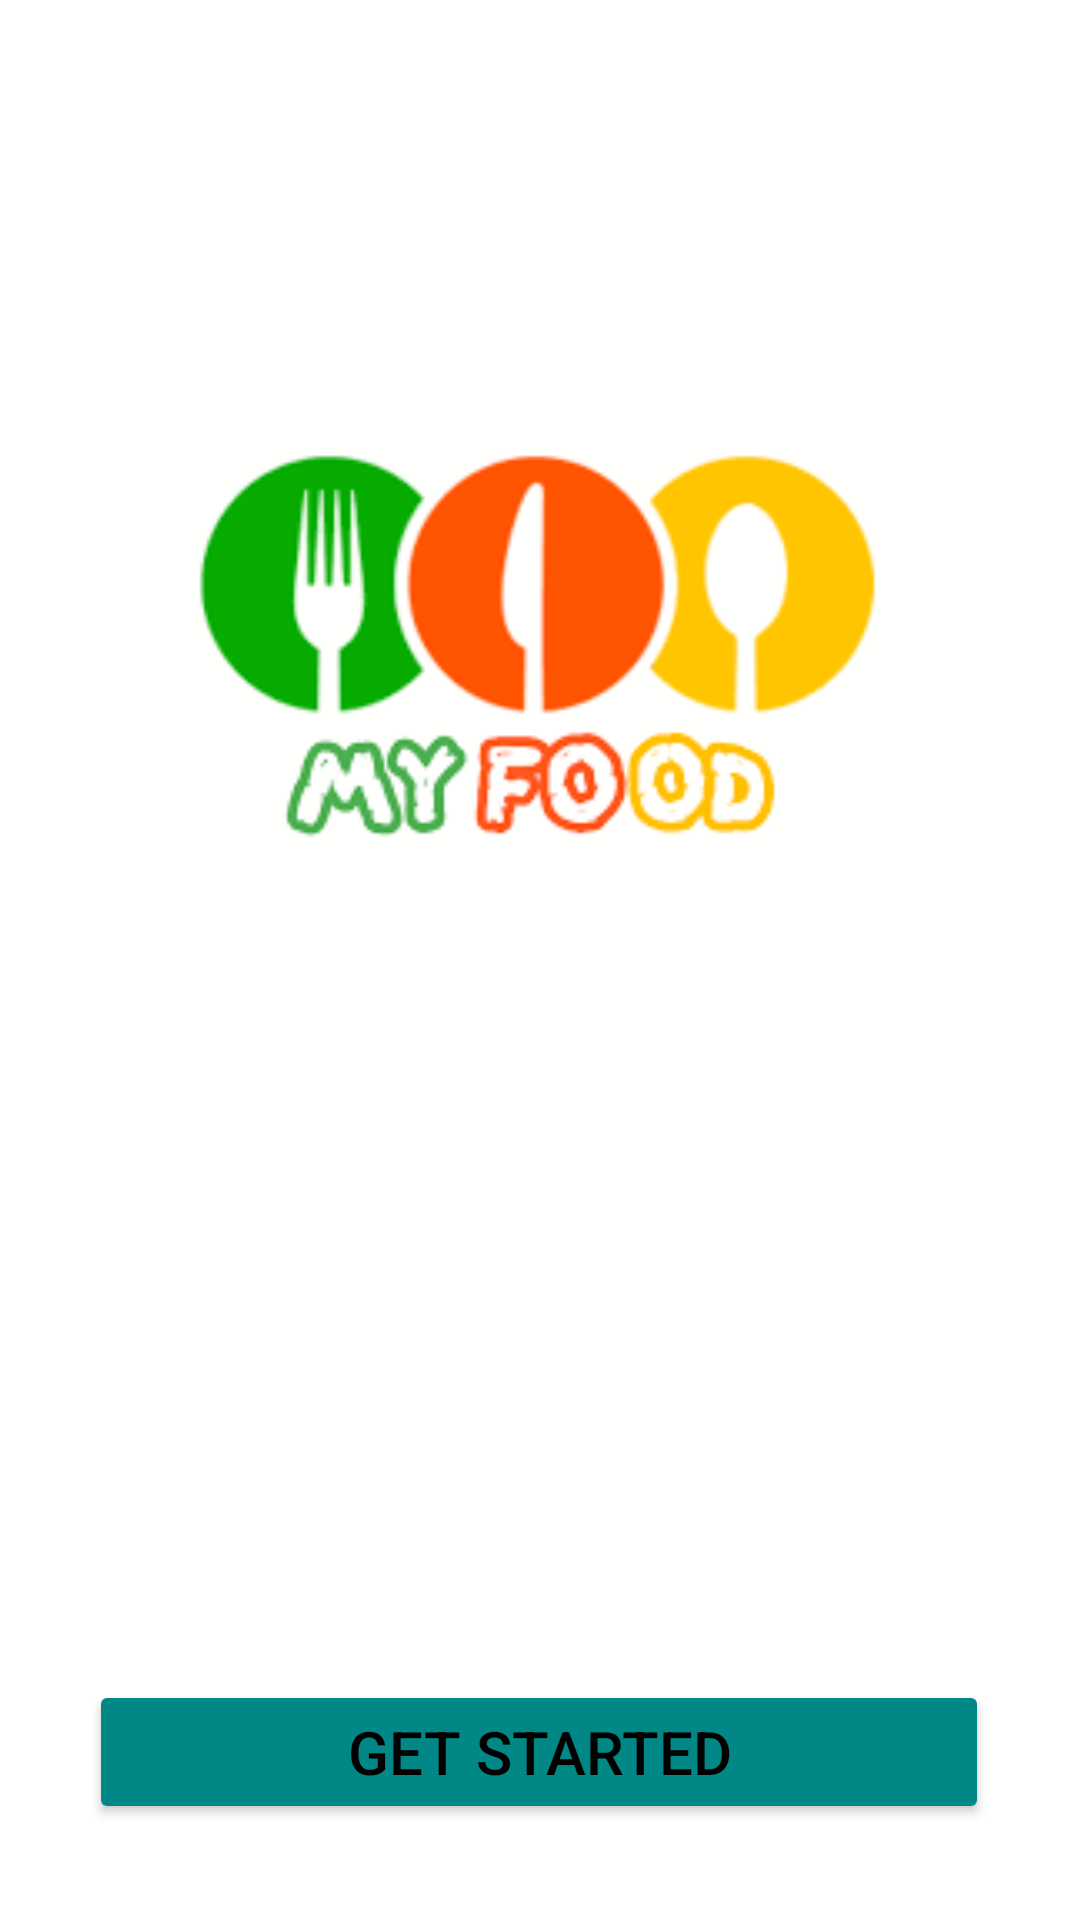

The Android layout XML behind this screen, and the referenced resources:
<!-- AndroidManifest.xml: application theme Theme.Myfood_10119292 -->
<!-- res/layout/menu1.xml -->
<?xml version="1.0" encoding="utf-8"?>
<androidx.constraintlayout.widget.ConstraintLayout xmlns:android="http://schemas.android.com/apk/res/android"
    xmlns:app="http://schemas.android.com/apk/res-auto"
    xmlns:tools="http://schemas.android.com/tools"
    android:layout_width="match_parent"
    android:layout_height="match_parent"
    >

    <ImageView
        android:id="@+id/gambar1"
        android:layout_width="250dp"
        android:layout_height="250dp"
        android:layout_centerHorizontal="true"
        app:layout_constraintBottom_toBottomOf="parent"
        app:layout_constraintEnd_toEndOf="parent"
        app:layout_constraintHorizontal_bias="0.496"
        app:layout_constraintStart_toStartOf="parent"
        app:layout_constraintTop_toTopOf="parent"
        app:layout_constraintVertical_bias="0.199"
        app:srcCompat="@drawable/myfood" />

    <Button
        android:id="@+id/button"
        android:onClick="Alihkan"
        android:layout_width="300dp"
        android:layout_height="wrap_content"
        android:layout_centerHorizontal="true"
        android:layout_marginBottom="32dp"
        android:text="GET STARTED"
        android:backgroundTint="@color/teal_700"
        android:textSize="20dp"
        android:textColor="@color/black"
        app:layout_constraintBottom_toBottomOf="parent"
        app:layout_constraintEnd_toEndOf="parent"
        app:layout_constraintHorizontal_bias="0.495"
        app:layout_constraintStart_toStartOf="parent" />
</androidx.constraintlayout.widget.ConstraintLayout>
<!-- resources referenced by this layout -->
<resources>
  <!-- drawable myfood: png bitmap (drawable, 6285 bytes) -->
  <style name="Theme.Myfood_10119292" parent="Theme.MaterialComponents.DayNight.DarkActionBar">
          
          <item name="colorPrimary">#4FAEFA</item>
          <item name="colorPrimaryVariant">#4FAEFA</item>
          <item name="colorOnPrimary">@color/white</item>
          
          <item name="colorSecondary">@color/white</item>
          <item name="colorSecondaryVariant">@color/white</item>
          <item name="colorOnSecondary">@color/black</item>
          
          <item name="android:statusBarColor" tools:targetApi="l">?attr/colorPrimaryVariant</item>
          
      </style>
  <!-- not gathered from this repository: default colours our renderer supplied (Android Studio template values) -->
  <color name="teal_700">#FF018786</color>
  <color name="black">#FF000000</color>
  <color name="white">#FFFFFFFF</color>
</resources>
